Run: headless pygame with SDL's dummy video driver; simulated clock (each Clock.tick advances the game by its frame time, no real sleeping); random seed 0; keys injected as events and as key.get_pressed() state; no mouse input.
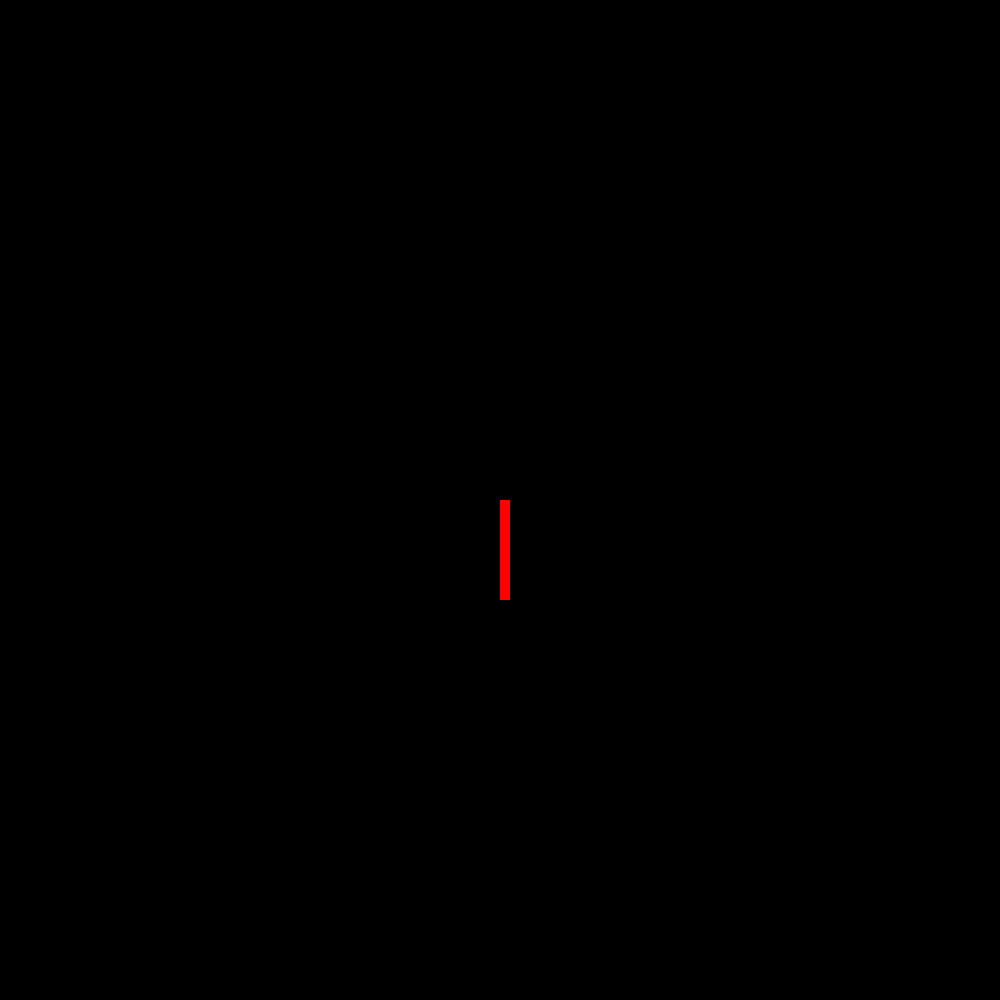
Frame 1 of 4 · flips 1–60 · no input
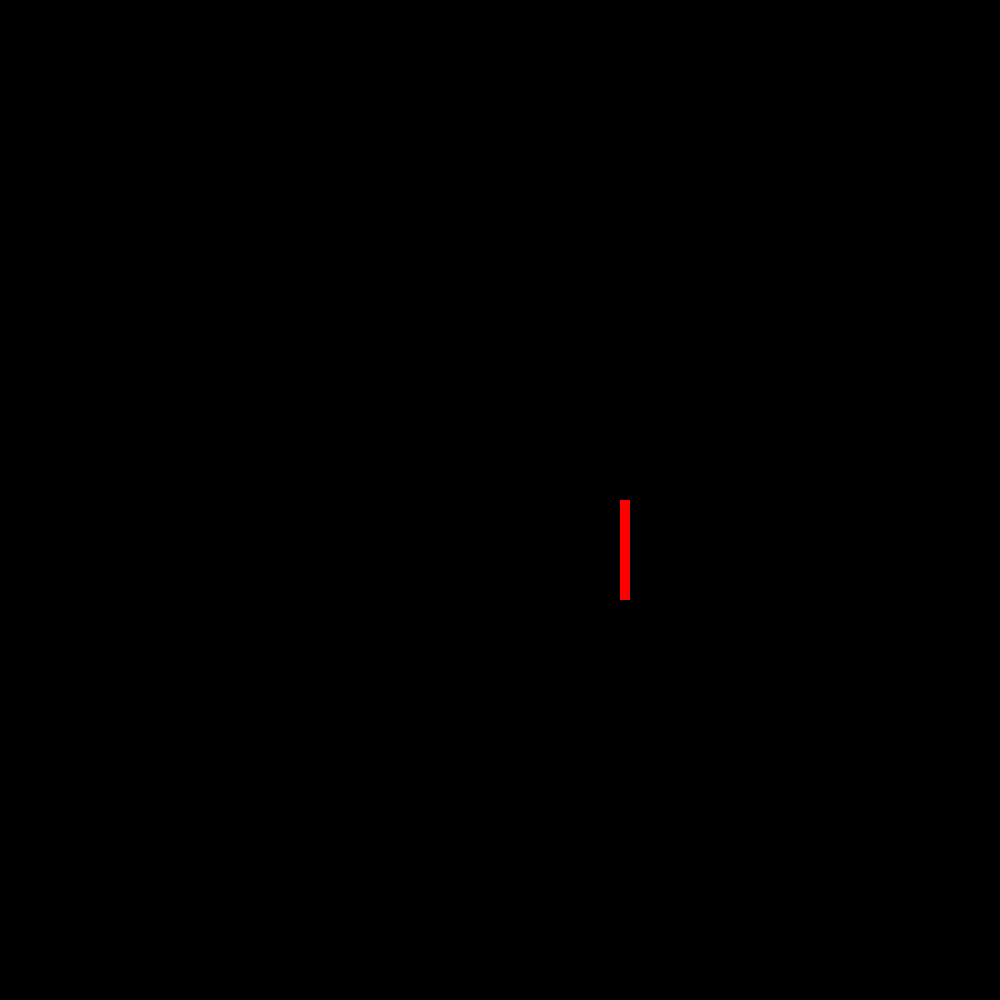
Frame 2 of 4 · flips 61–180 · tapped SPACE, RETURN · held RIGHT (→), D
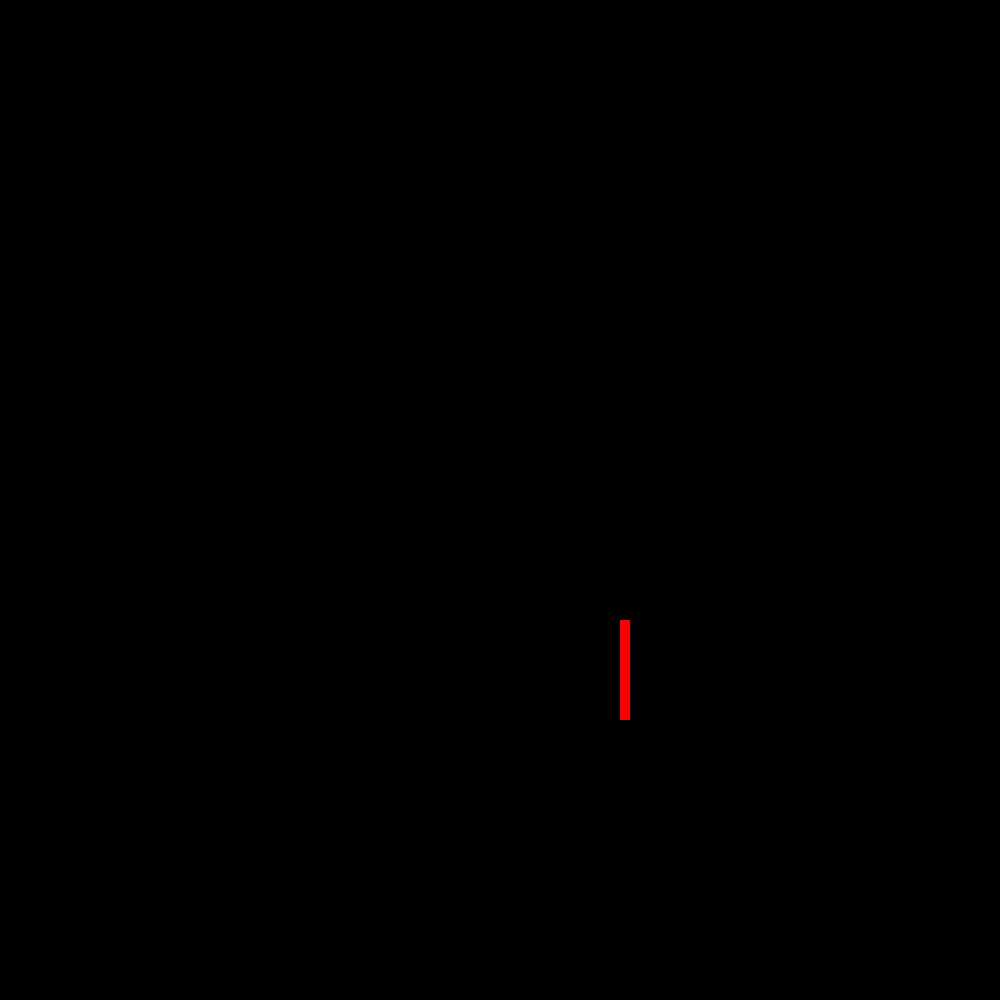
Frame 3 of 4 · flips 181–300 · held DOWN (↓), S
Frame 4 of 4 · flips 301–420 · held LEFT (←), A, UP (↑), W · screen same as frame 1, image omitted

The pygame program that drew these frames:

import pygame as pyg

def process_player_inputs():
    global x, y
    keys_pressed = pyg.key.get_pressed()
    
    if keys_pressed[pyg.K_LEFT]:
        if not keys_pressed[pyg.K_RIGHT]:
            x -= delta_s
            
    if keys_pressed[pyg.K_RIGHT]:
        if not keys_pressed[pyg.K_LEFT]:
            x += delta_s
            
    if keys_pressed[pyg.K_UP]:
        if not keys_pressed[pyg.K_DOWN]:
            y -= delta_s

    if keys_pressed[pyg.K_DOWN]:
        if not keys_pressed[pyg.K_UP]:
            y += delta_s            
            
    
def update_scene():
    # color background such that older objects do not appear
    game_window.fill(BLACK)
    
    # draw rectangle
    pyg.draw.rect(game_window, RED, (x, y, rect_width, rect_height))
    pyg.display.update()
    
    
# define some parameters
fps = 60
ms_per_frame =int((1/fps)*1000)
delta_s = 1
RED = (255, 0, 0)
BLACK = (0, 0, 0)

game_window_width = 1000
game_window_height = 1000

# initial rectangle position (top left corner)
x = game_window_width/2
y = game_window_height/2

# rectangle dimensions
rect_width = 10
rect_height = 100

pyg.init()
game_window = pyg.display.set_mode((game_window_width, game_window_height))
pyg.display.set_caption("Tetris")

game_running = True    
while game_running:
    # wait to display next frame
    pyg.time.delay(ms_per_frame)
    
    # pressing the "X" button terminates the application
    for event in pyg.event.get():
        if event.type == pyg.QUIT:
            game_running = False
            
    process_player_inputs()
    update_scene()
            
pyg.quit()
